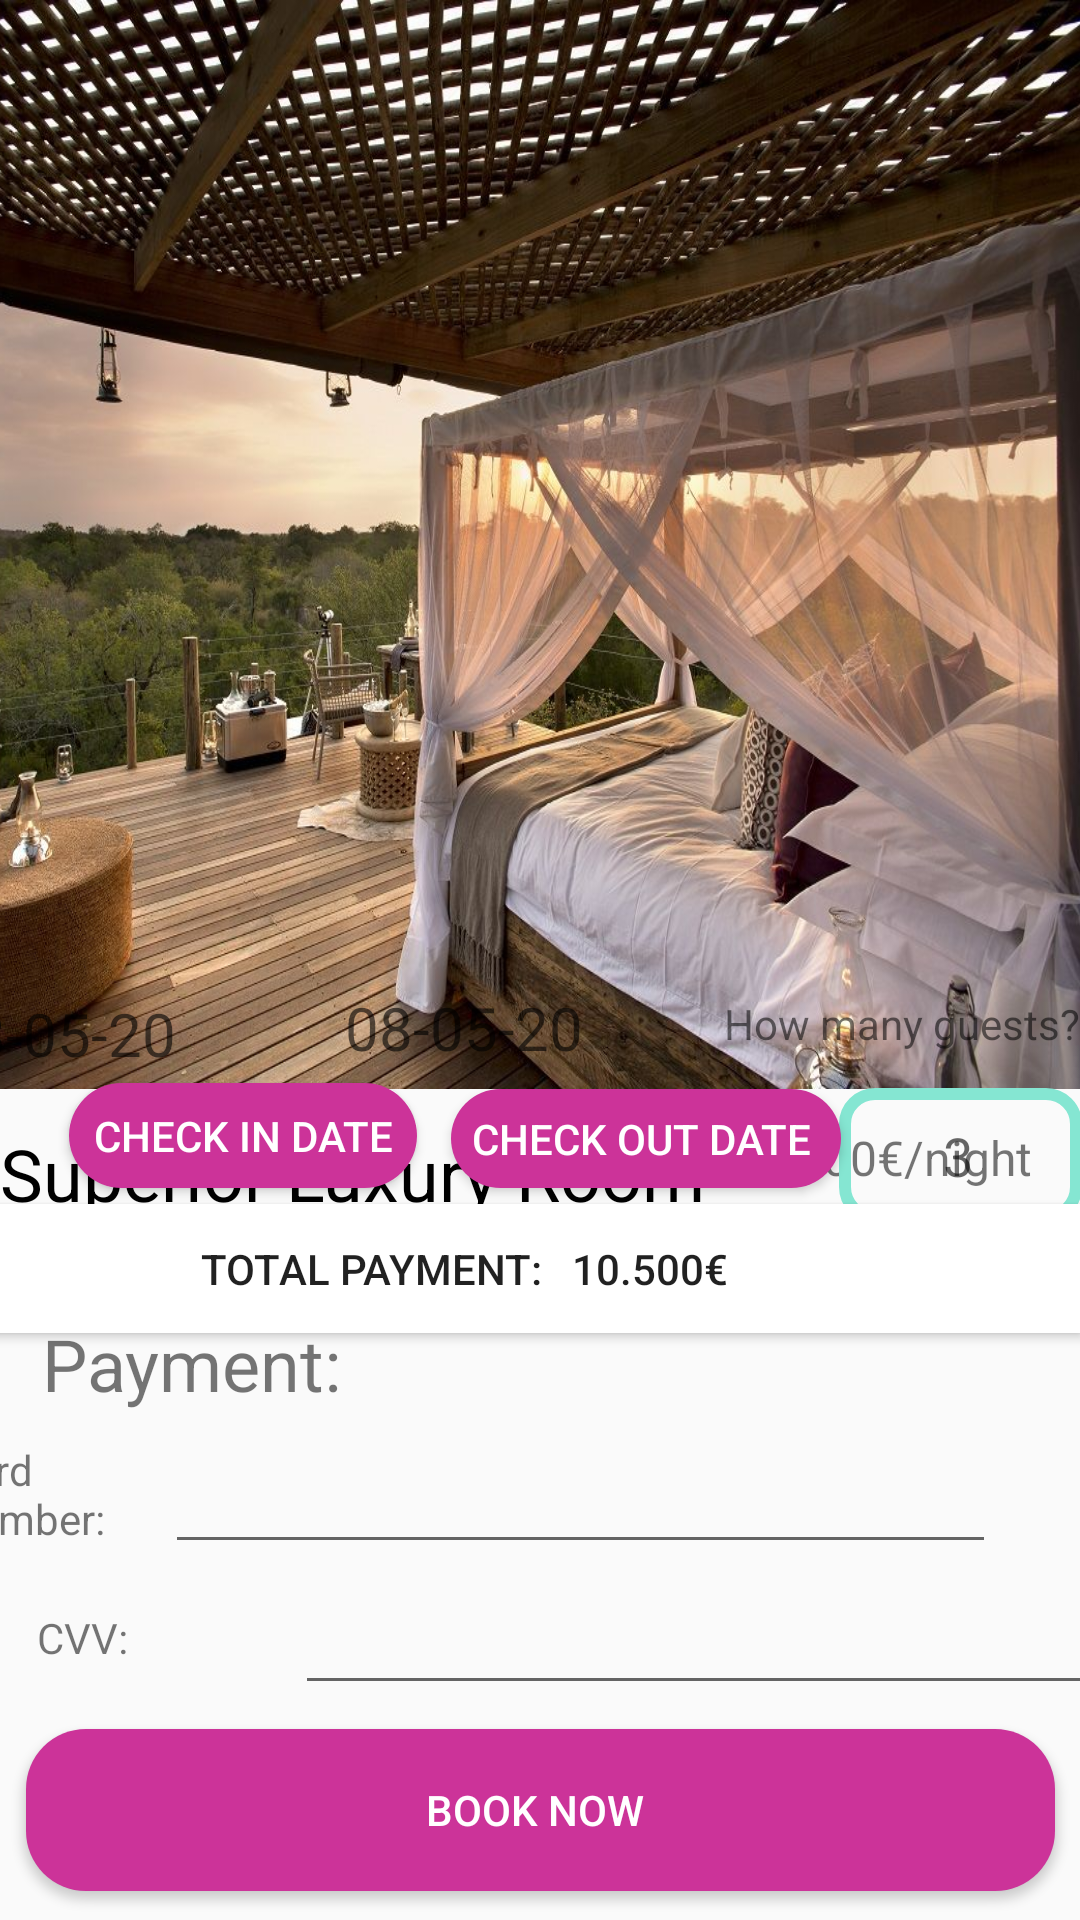

Here is an Android app screen rendered from its layout file. Give the layout XML and the strings, colors and styles it references.
<!-- AndroidManifest.xml: application theme Theme.Hotelbooking -->
<!-- res/layout/bookdev.xml -->
<?xml version="1.0" encoding="utf-8"?>
<androidx.constraintlayout.widget.ConstraintLayout xmlns:android="http://schemas.android.com/apk/res/android"
    xmlns:app="http://schemas.android.com/apk/res-auto"
    xmlns:tools="http://schemas.android.com/tools"
    android:layout_width="match_parent"
    android:layout_height="match_parent"
    tools:context=".Booking">

    <TextView
        android:id="@+id/textView32"
        android:layout_width="86dp"
        android:layout_height="32dp"
        android:layout_marginBottom="8dp"

        android:text="CVV:"
        app:layout_constraintBottom_toTopOf="@+id/button8"
        app:layout_constraintEnd_toEndOf="parent"
        app:layout_constraintHorizontal_bias="0.045"
        app:layout_constraintStart_toStartOf="parent" />

    <ImageView
        android:id="@+id/imageView2"
        android:layout_width="414dp"
        android:layout_height="363dp"
        android:background="@drawable/oda2"
        app:layout_constraintBottom_toBottomOf="parent"
        app:layout_constraintEnd_toEndOf="parent"
        app:layout_constraintTop_toTopOf="parent"
        app:layout_constraintVertical_bias="0.0" />

    <Button
        android:id="@+id/btn1"
        android:layout_width="116dp"
        android:layout_height="35dp"
        android:layout_marginBottom="244dp"
        android:background="@drawable/buttonshape1"
        android:text="Check ın date"
        android:textColor="@color/white"
        app:layout_constraintBottom_toBottomOf="parent"
        app:layout_constraintEnd_toEndOf="parent"
        app:layout_constraintHorizontal_bias="0.094"
        app:layout_constraintStart_toStartOf="parent" />

    <TextView
        android:id="@+id/date1"
        android:layout_width="89dp"
        android:layout_height="26dp"
        android:layout_marginEnd="292dp"
        android:layout_marginBottom="4dp"
        android:hint="03-05-20"
        android:textColor="@color/black"
        android:textSize="20sp"
        app:layout_constraintBottom_toTopOf="@+id/btn1"
        app:layout_constraintEnd_toEndOf="parent"
        tools:text="@tools:sample/date/ddmmyy" />

    <Button
        android:id="@+id/btn7"
        android:layout_width="130dp"
        android:layout_height="33dp"
        android:layout_marginBottom="244dp"
        android:background="@drawable/buttonshape1"
        android:text="Check out date "
        android:textColor="@color/white"
        app:layout_constraintBottom_toBottomOf="parent"
        app:layout_constraintEnd_toEndOf="parent"
        app:layout_constraintHorizontal_bias="0.124"
        app:layout_constraintStart_toEndOf="@+id/btn1" />

    <TextView
        android:id="@+id/date2"
        android:layout_width="89dp"
        android:layout_height="26dp"
        android:layout_marginEnd="156dp"
        android:layout_marginBottom="8dp"
        android:hint="08-05-20"
        android:textColor="@color/black"
        android:textSize="20sp"
        app:layout_constraintBottom_toTopOf="@+id/btn7"
        app:layout_constraintEnd_toEndOf="parent"
        tools:text="@tools:sample/date/ddmmyy" />

    <TextView
        android:id="@+id/textView2"
        android:layout_width="wrap_content"
        android:layout_height="wrap_content"
        android:layout_marginTop="12dp"
        android:layout_marginEnd="152dp"
        android:text="Superior Luxury Room "
        android:textColor="@color/black"
        android:textSize="24sp"
        app:layout_constraintEnd_toStartOf="@+id/textView3"
        app:layout_constraintHorizontal_bias="0.0"
        app:layout_constraintStart_toStartOf="parent"
        app:layout_constraintTop_toBottomOf="@+id/imageView2" />

    <TextView
        android:id="@+id/textView3"
        android:layout_width="wrap_content"
        android:layout_height="wrap_content"
        android:layout_marginTop="12dp"
        android:layout_marginEnd="16dp"
        android:text="700€/night"
        android:textSize="16sp"
        app:layout_constraintEnd_toEndOf="parent"
        app:layout_constraintTop_toBottomOf="@+id/imageView2" />

    <RatingBar
        android:id="@+id/ratingBar"
        style="?android:attr/ratingBarStyleSmall"
        android:layout_width="wrap_content"
        android:layout_height="wrap_content"
        android:layout_marginStart="28dp"
        android:layout_marginTop="16dp"
        android:max="5"
        android:numStars="5"


        android:rating="4.68"
        android:stepSize="0.5"
        app:layout_constraintStart_toStartOf="parent"
        app:layout_constraintTop_toBottomOf="@id/textView2" />

    <TextView
        android:id="@+id/textView4"
        android:layout_width="wrap_content"
        android:layout_height="wrap_content"
        android:layout_marginStart="28dp"
        android:layout_marginTop="12dp"

        android:text="4.68"
        android:textColor="@color/black"
        app:layout_constraintStart_toEndOf="@id/ratingBar"
        app:layout_constraintTop_toBottomOf="@id/textView2" />

    <TextView
        android:id="@+id/textView7"
        android:layout_width="wrap_content"
        android:layout_height="wrap_content"
        android:layout_marginStart="36dp"

        android:text="comments(302)"
        android:textColor="@color/black"
        android:textSize="15sp"
        app:layout_constraintStart_toEndOf="@id/textView4"
        app:layout_constraintTop_toTopOf="@+id/textView4" />

    <Button
        android:id="@+id/button8"
        android:layout_width="343dp"
        android:layout_height="54dp"
        android:background="@drawable/buttonshape1"

        android:text="BOOK NOW "
        android:textColor="@color/white"
        app:layout_constraintBottom_toBottomOf="parent"
        app:layout_constraintEnd_toEndOf="parent"
        app:layout_constraintStart_toStartOf="parent"
        app:layout_constraintTop_toBottomOf="@+id/imageView2"
        app:layout_constraintVertical_bias="0.957" />

    <Button
        android:id="@+id/button7"
        android:layout_width="41dp"
        android:layout_height="33dp"
        android:layout_marginTop="16dp"
        android:background="@drawable/ic_baseline_arrow_back_24"
        app:layout_constraintBottom_toBottomOf="@+id/imageView2"
        app:layout_constraintEnd_toEndOf="parent"
        app:layout_constraintHorizontal_bias="0.043"
        app:layout_constraintStart_toStartOf="parent"
        app:layout_constraintTop_toTopOf="parent"
        app:layout_constraintVertical_bias="0.0" />

    <EditText
        android:id="@+id/editTextNumber"
        android:layout_width="81dp"
        android:layout_height="45dp"
        android:background="@drawable/shape1"
        android:ems="10"
        android:hint="        3"
        android:inputType="number"
        android:textColor="@color/black"
        android:textSize="18sp"
        app:layout_constraintBottom_toTopOf="@+id/button3"
        app:layout_constraintEnd_toEndOf="parent"
        app:layout_constraintHorizontal_bias="0.659"
        app:layout_constraintStart_toEndOf="@+id/btn7"
        app:layout_constraintTop_toBottomOf="@+id/textView3"
        app:layout_constraintVertical_bias="0.846" />


    <Button
        android:id="@+id/button3"
        android:layout_width="411dp"
        android:layout_height="43dp"
        android:layout_marginBottom="132dp"
        android:background="@color/white"
        android:text="Total Payment:   10.500€"
        app:layout_constraintBottom_toTopOf="@+id/button8"
        app:layout_constraintEnd_toEndOf="parent"
        app:layout_constraintHorizontal_bias="1.0"
        app:layout_constraintStart_toStartOf="parent"
        app:layout_constraintVertical_bias="1.0" />

    <TextView
        android:id="@+id/textView30"
        android:layout_width="216dp"
        android:layout_height="34dp"
        android:layout_marginBottom="8dp"
        android:text="Payment:"
        android:textSize="24sp"
        app:layout_constraintBottom_toTopOf="@+id/textView31"
        app:layout_constraintEnd_toEndOf="parent"
        app:layout_constraintHorizontal_bias="0.097"
        app:layout_constraintStart_toStartOf="parent" />

    <TextView
        android:id="@+id/textView31"
        android:layout_width="84dp"
        android:layout_height="48dp"

        android:layout_marginBottom="8dp"
        android:text="Card Number:"
        app:layout_constraintBottom_toTopOf="@+id/textView32"
        app:layout_constraintEnd_toStartOf="@+id/editTextNumberPassword3"
        app:layout_constraintHorizontal_bias="0.652"
        app:layout_constraintStart_toStartOf="parent" />

    <EditText
        android:id="@+id/editTextNumberPassword3"
        android:layout_width="277dp"
        android:layout_height="41dp"
        android:layout_marginTop="36dp"
        android:layout_marginEnd="28dp"
        android:ems="10"
        android:inputType="numberPassword"
        app:layout_constraintEnd_toEndOf="parent"
        app:layout_constraintTop_toBottomOf="@+id/button3" />

    <EditText
        android:id="@+id/editTextNumberPassword4"
        android:layout_width="284dp"
        android:layout_height="42dp"
        android:layout_marginBottom="8dp"
        android:ems="10"
        android:inputType="numberPassword"
        app:layout_constraintBottom_toTopOf="@+id/button8"
        app:layout_constraintEnd_toEndOf="parent"
        app:layout_constraintHorizontal_bias="0.0"
        app:layout_constraintStart_toEndOf="@+id/textView32" />

    <TextView
        android:id="@+id/textView35"
        android:layout_width="wrap_content"
        android:layout_height="wrap_content"
        android:layout_marginStart="36dp"
        android:layout_marginBottom="12dp"
        android:text="How many guests?"
        app:layout_constraintBottom_toTopOf="@+id/editTextNumber"
        app:layout_constraintEnd_toEndOf="parent"
        app:layout_constraintHorizontal_bias="1.0"
        app:layout_constraintStart_toEndOf="@+id/date2" />


</androidx.constraintlayout.widget.ConstraintLayout>
<!-- resources referenced by this layout -->
<resources>
  <color name="black">#FF000000</color>
  <color name="white">#FFFFFFFF</color>
  <!-- drawable buttonshape1 (drawable) -->
  <?xml version="1.0" encoding="utf-8"?>
  <shape xmlns:android="http://schemas.android.com/apk/res/android">
     <corners android:radius="20dp"/>
      <solid android:color="@color/beautiful1"/>
  
  </shape>
  <!-- drawable oda2: jpg bitmap (drawable, 217379 bytes) -->
  <!-- drawable shape1 (drawable) -->
  <?xml version="1.0" encoding="utf-8"?>
  <shape xmlns:android="http://schemas.android.com/apk/res/android">
      <corners android:radius="10dp"/>
      <stroke android:color="@color/beautiful"
          android:width="4dp"
          />
  </shape>
  <style name="Theme.Hotelbooking" parent="Theme.AppCompat.Light.NoActionBar">
          
          <item name="colorPrimary">@color/purple_500</item>
          <item name="colorPrimaryVariant">@color/purple_700</item>
          <item name="colorOnPrimary">@color/white</item>
          
          <item name="colorSecondary">@color/teal_200</item>
          <item name="colorSecondaryVariant">@color/teal_700</item>
          <item name="colorOnSecondary">@color/black</item>
          
          <item name="android:statusBarColor" tools:targetApi="l">?attr/colorPrimaryVariant</item>
          
      </style>
  <color name="beautiful1">#cc3399</color>
  <color name="beautiful">#85e6d2</color>
  <color name="purple_500">#FF6200EE</color>
  <color name="purple_700">#FF3700B3</color>
  <color name="teal_200">#FF03DAC5</color>
  <color name="teal_700">#FF018786</color>
</resources>
